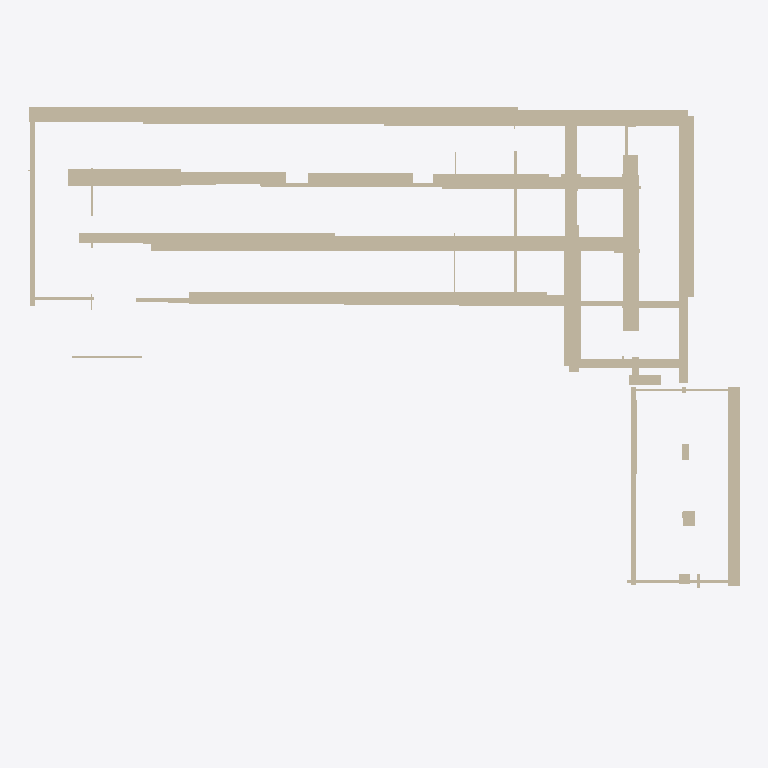
Plan cut of the same IFC building model at storey 'Ground Floor' (level 0.00 m, cut at 1.40 m), seen from above with north up, elements coloured by IFC class (only those large enough to see are counted): 76 walls (beige). Cut surfaces are drawn darker.
Extent 47.8 m × 37.3 m × 11.0 m (x, y, z). Storeys (1): Ground Floor at 0.00 m. Elements (161): 161 IfcWall.

HEADER;
FILE_DESCRIPTION(('ViewDefinition [CoordinationView]'),'2;1');
FILE_NAME('','2025-12-02T05:25:39',(''),(''),'IfcOpenShell 0.8.4-e8eb5e4','IfcOpenShell 0.8.4-e8eb5e4','');
FILE_SCHEMA(('IFC4'));
ENDSEC;
DATA;
#17=IFCPROJECT('1EInZe6e5A38ldRuENvWY_',#5,'Wall Export',$,$,$,$,(#15),#10);
#18=IFCSITE('1OE537ni51pe1SMjJWLqJt',#5,'Site',$,$,$,$,$,$,$,$,$,$,$);
#19=IFCBUILDING('2qVxhFDiXBmA78WBKjTn_u',#5,'Building',$,$,$,$,$,$,$,$,$);
#20=IFCBUILDINGSTOREY('2QX4CP3IP7e8PMn4vdIieL',#5,'Ground Floor',$,$,$,$,$,$,0.0);
#959=IFCWALL('1hQ9BspS10IRDlj4Lt5evg',#5,'Wall_78','L=20.63m, W=1.01m, H=5.79m',$,$,#958,$,.SOLIDWALL.);
#59=IFCWALL('3u$mvukZHCoAibccNudqyh',#5,'Wall_3','L=15.72m, W=0.80m, H=5.61m',$,$,#58,$,.SOLIDWALL.);
#1847=IFCWALL('3Wl$$arM1Bt8kri7hesDsT',#5,'Wall_152','L=0.75m, W=13.33m, H=4.74m',$,$,#1846,$,.SOLIDWALL.);
#155=IFCWALL('3xTUWA4k9A$gnJmKKJE9fU',#5,'Wall_11','L=0.82m, W=13.81m, H=5.01m',$,$,#154,$,.SOLIDWALL.);
#587=IFCWALL('2ncIIvPe1DnBUdvddi8r9i',#5,'Wall_47','L=17.14m, W=0.94m, H=5.78m',$,$,#586,$,.SOLIDWALL.);
#35=IFCWALL('3y3e0yj7X31hNQv$z7o07b',#5,'Wall_1','L=0.51m, W=17.73m, H=9.47m',$,$,#34,$,.SOLIDWALL.);
#575=IFCWALL('0$SuZzKpTFHO$IQkkTPPU2',#5,'Wall_46','L=22.93m, W=0.91m, H=5.57m',$,$,#574,$,.SOLIDWALL.);
#1067=IFCWALL('117W3iHfP7HRQsPHXqKvbV',#5,'Wall_87','L=7.64m, W=1.14m, H=5.40m',$,$,#1066,$,.SOLIDWALL.);
#635=IFCWALL('3Q_2Lso4L2ZAi5TkRFpNN$',#5,'Wall_51','L=15.90m, W=0.64m, H=4.58m',$,$,#634,$,.SOLIDWALL.);
#1211=IFCWALL('0zRy3Aivf0kPAHrYp_baiP',#5,'Wall_99','L=24.07m, W=0.77m, H=3.01m',$,$,#1210,$,.SOLIDWALL.);
#227=IFCWALL('04NgbuRDr6R8wE0HYflyqG',#5,'Wall_17','L=0.98m, W=8.83m, H=5.04m',$,$,#226,$,.SOLIDWALL.);
#683=IFCWALL('2rAaGiW8n4xg8QcViCk81A',#5,'Wall_55','L=13.20m, W=0.81m, H=5.22m',$,$,#682,$,.SOLIDWALL.);
#863=IFCWALL('3RypscTUb7LesGoCI9nesu',#5,'Wall_70','L=25.02m, W=0.54m, H=5.73m',$,$,#862,$,.SOLIDWALL.);
#1187=IFCWALL('08jyt2j8PEKBOka110t8NG',#5,'Wall_97','L=28.55m, W=1.05m, H=5.48m',$,$,#1186,$,.SOLIDWALL.);
#995=IFCWALL('0KPtEcYprDgRe4LPKJiAcR',#5,'Wall_81','L=17.23m, W=0.64m, H=5.46m',$,$,#994,$,.SOLIDWALL.);
#1163=IFCWALL('3p0W4VSLX2Egezx7ZSfuck',#5,'Wall_95','L=25.26m, W=1.11m, H=5.28m',$,$,#1162,$,.SOLIDWALL.);
#1343=IFCWALL('1W8v_I7ZzFOAgOTbYEKzxE',#5,'Wall_110','L=0.71m, W=12.13m, H=5.76m',$,$,#1342,$,.SOLIDWALL.);
#983=IFCWALL('0jHR55$1D3pwxsSFr7WK6Y',#5,'Wall_80','L=0.32m, W=13.21m, H=7.36m',$,$,#982,$,.SOLIDWALL.);
#1247=IFCWALL('1NKoY1to52JOqsLSxxnX1x',#5,'Wall_102','L=7.05m, W=0.86m, H=5.41m',$,$,#1246,$,.SOLIDWALL.);
#1811=IFCWALL('2__nvensf32u2y$1B7KG4x',#5,'Wall_149','L=0.34m, W=13.28m, H=5.14m',$,$,#1810,$,.SOLIDWALL.);
#203=IFCWALL('2_gHM2Fq12lg71_qUwSCDf',#5,'Wall_15','L=8.16m, W=0.43m, H=5.38m',$,$,#202,$,.SOLIDWALL.);
#107=IFCWALL('316zZCCMbC$v2n02hsV_45',#5,'Wall_7','L=4.95m, W=0.65m, H=4.80m',$,$,#106,$,.SOLIDWALL.);
#755=IFCWALL('3wk_mCQSv8SRsFqhGT_qsa',#5,'Wall_61','L=21.19m, W=0.26m, H=2.09m',$,$,#754,$,.SOLIDWALL.);
#1331=IFCWALL('3GM0rIDer3seG4qRw70Ivc',#5,'Wall_109','L=20.47m, W=1.07m, H=5.44m',$,$,#1330,$,.SOLIDWALL.);
#1283=IFCWALL('3fm5zniFXBEQQBStq2sbFL',#5,'Wall_105','L=5.72m, W=0.83m, H=4.90m',$,$,#1282,$,.SOLIDWALL.);
#599=IFCWALL('2zFpPlcLPDdPE7MC0CUpG3',#5,'Wall_48','L=3.56m, W=0.80m, H=5.72m',$,$,#598,$,.SOLIDWALL.);
#911=IFCWALL('2Lt_71QqDDUBRRWVl0nGcy',#5,'Wall_74','L=13.13m, W=0.26m, H=5.57m',$,$,#910,$,.SOLIDWALL.);
#443=IFCWALL('0pHzHkIjP9T9FXya$$sKSV',#5,'Wall_35','L=0.99m, W=11.38m, H=5.51m',$,$,#442,$,.SOLIDWALL.);
#323=IFCWALL('3OMWzPg9P5qQoXF3Wwa7YR',#5,'Wall_25','L=1.12m, W=8.50m, H=4.82m',$,$,#322,$,.SOLIDWALL.);
#1031=IFCWALL('0rMtKoe9nC0uqokgoMw2Rs',#5,'Wall_84','L=2.67m, W=0.89m, H=4.84m',$,$,#1030,$,.SOLIDWALL.);
#179=IFCWALL('2GmI_PqMX8PvJm2rWx9NaG',#5,'Wall_13','L=0.20m, W=10.37m, H=5.06m',$,$,#178,$,.SOLIDWALL.);
#431=IFCWALL('1ANRcf4vD8iPFa5z7Y$OvX',#5,'Wall_34','L=15.16m, W=0.34m, H=6.63m',$,$,#430,$,.SOLIDWALL.);
#1559=IFCWALL('3I8mo7GZzDNP5miV4Lm8PA',#5,'Wall_128','L=0.84m, W=6.90m, H=4.81m',$,$,#1558,$,.SOLIDWALL.);
#1391=IFCWALL('12tl07u2b1dePn8_kcQpjt',#5,'Wall_114','L=7.83m, W=0.82m, H=4.87m',$,$,#1390,$,.SOLIDWALL.);
#263=IFCWALL('2FebnIQnP1dhVGFLIJ4JCa',#5,'Wall_20','L=6.43m, W=0.25m, H=4.39m',$,$,#262,$,.SOLIDWALL.);
#1691=IFCWALL('1T80PM2Wb5pA9BcNUmk142',#5,'Wall_139','L=0.26m, W=5.01m, H=3.58m',$,$,#1690,$,.SOLIDWALL.);
#83=IFCWALL('2TiGwmgEzByx9BumHqg48O',#5,'Wall_5','L=6.56m, W=0.21m, H=4.74m',$,$,#82,$,.SOLIDWALL.);
#1799=IFCWALL('0FItb8myH5tfYf8bOXR61C',#5,'Wall_148','L=2.14m, W=0.62m, H=3.02m',$,$,#1798,$,.SOLIDWALL.);
#119=IFCWALL('2P7$haklv76QsWahODMaKi',#5,'Wall_8','L=3.60m, W=0.36m, H=3.28m',$,$,#118,$,.SOLIDWALL.);
#1007=IFCWALL('0rW5jgqSr8YfXCK8CRn4im',#5,'Wall_82','L=10.87m, W=0.27m, H=3.61m',$,$,#1006,$,.SOLIDWALL.);
#1655=IFCWALL('2A9Yrknk1B0gSQIwlp_bWj',#5,'Wall_136','L=0.57m, W=17.32m, H=9.49m',$,$,#1654,$,.SOLIDWALL.);
#275=IFCWALL('21pmToNmHDZwYt$rYMuAM3',#5,'Wall_21','L=4.48m, W=0.34m, H=7.27m',$,$,#274,$,.SOLIDWALL.);
#131=IFCWALL('3s0ml0_31FNg0v4SjdHv0s',#5,'Wall_9','L=1.08m, W=0.90m, H=4.71m',$,$,#130,$,.SOLIDWALL.);
#1787=IFCWALL('1vPm$XvGjEc9DPYy4Ybdwu',#5,'Wall_147','L=4.37m, W=0.16m, H=5.73m',$,$,#1786,$,.SOLIDWALL.);
#707=IFCWALL('2HkSQjVlz62QtyBCEBdJOG',#5,'Wall_57','L=1.08m, W=0.69m, H=5.57m',$,$,#706,$,.SOLIDWALL.);
#1727=IFCWALL('3AWLDfW_D5zwUvG22C_bys',#5,'Wall_142','L=7.74m, W=0.57m, H=5.17m',$,$,#1726,$,.SOLIDWALL.);
#1019=IFCWALL('1FM4DA7uLDLAii90s3axe7',#5,'Wall_83','L=4.34m, W=0.23m, H=6.49m',$,$,#1018,$,.SOLIDWALL.);
#1943=IFCWALL('1xFPxCUBbDjAxg5YOkc27Y',#5,'Wall_160','L=6.98m, W=0.13m, H=4.13m',$,$,#1942,$,.SOLIDWALL.);
#779=IFCWALL('3T7WMZ9TX318vLL5h3hdDh',#5,'Wall_63','L=3.61m, W=0.16m, H=5.13m',$,$,#778,$,.SOLIDWALL.);
#767=IFCWALL('1b0ilbfHT6OxBvdoHXfNYZ',#5,'Wall_62','L=3.42m, W=0.17m, H=5.15m',$,$,#766,$,.SOLIDWALL.);
#1931=IFCWALL('3HLvlbjc94IBhx7PGYcI9n',#5,'Wall_159','L=0.76m, W=0.99m, H=4.66m',$,$,#1930,$,.SOLIDWALL.);
#659=IFCWALL('02wXLg44H9uP30pvHgA8R2',#5,'Wall_53','L=0.94m, W=0.66m, H=5.94m',$,$,#658,$,.SOLIDWALL.);
#1151=IFCWALL('0wc56UMwX7j8Kx4RknDOrA',#5,'Wall_94','L=4.71m, W=0.10m, H=4.78m',$,$,#1150,$,.SOLIDWALL.);
#251=IFCWALL('2kJc9JRCr1aQi6r4vkDqXG',#5,'Wall_19','L=0.19m, W=3.39m, H=4.87m',$,$,#250,$,.SOLIDWALL.);
#1715=IFCWALL('3dbk9EbezA8wjc4c2o5_gq',#5,'Wall_141','L=1.07m, W=10.40m, H=5.42m',$,$,#1714,$,.SOLIDWALL.);
#1703=IFCWALL('3bTP3tksn1heB5xcAYtDLL',#5,'Wall_140','L=0.52m, W=1.72m, H=4.60m',$,$,#1702,$,.SOLIDWALL.);
#671=IFCWALL('1Dnfg1H7L8NwZ2tHaRfgJs',#5,'Wall_54','L=0.80m, W=0.64m, H=6.25m',$,$,#670,$,.SOLIDWALL.);
#791=IFCWALL('04Ku$Eocz7YOS2aOgEK1Et',#5,'Wall_64','L=3.59m, W=0.17m, H=5.03m',$,$,#790,$,.SOLIDWALL.);
#1955=IFCWALL('0LfzuZ$lv7uRLNHWH_b_DC',#5,'Wall_161','L=7.22m, W=0.22m, H=5.42m',$,$,#1954,$,.SOLIDWALL.);
#95=IFCWALL('3_QZu73nr4bv4RNnl5_ogk',#5,'Wall_6','L=2.14m, W=0.16m, H=4.86m',$,$,#94,$,.SOLIDWALL.);
#1667=IFCWALL('1ytlYPlCz2Eg6$P$6h45Eh',#5,'Wall_137','L=0.64m, W=9.87m, H=5.01m',$,$,#1666,$,.SOLIDWALL.);
#1751=IFCWALL('12YuEWCsH4axQb28tvehc9',#5,'Wall_144','L=4.09m, W=0.38m, H=6.22m',$,$,#1750,$,.SOLIDWALL.);
#1871=IFCWALL('39cZqlX2TEgeisznxPHfrG',#5,'Wall_154','L=0.68m, W=0.69m, H=5.19m',$,$,#1870,$,.SOLIDWALL.);
#1043=IFCWALL('2DKKiimEnFyvaeJoeCWtvs',#5,'Wall_85','L=1.03m, W=0.84m, H=5.22m',$,$,#1042,$,.SOLIDWALL.);
#1631=IFCWALL('2NJLw47DHA$hozHcM3D6w9',#5,'Wall_134','L=0.36m, W=0.93m, H=4.41m',$,$,#1630,$,.SOLIDWALL.);
#1091=IFCWALL('17DRc2adr6OBbSUiausdmP',#5,'Wall_89','L=0.14m, W=3.20m, H=5.22m',$,$,#1090,$,.SOLIDWALL.);
#215=IFCWALL('1frlk7gXv1$A7OsvgUw2Ee',#5,'Wall_16','L=0.22m, W=1.46m, H=4.71m',$,$,#214,$,.SOLIDWALL.);
#731=IFCWALL('3QEE$FOQb7LuWRt8lFOT11',#5,'Wall_59','L=0.12m, W=4.34m, H=3.38m',$,$,#730,$,.SOLIDWALL.);
#1883=IFCWALL('05wTgko0P6PBvZSyIwKW7C',#5,'Wall_155','L=0.51m, W=1.11m, H=3.97m',$,$,#1882,$,.SOLIDWALL.);
#1175=IFCWALL('0kcd5fenP93BQkfkVTqpSW',#5,'Wall_96','L=3.59m, W=0.73m, H=5.21m',$,$,#1174,$,.SOLIDWALL.);
#1055=IFCWALL('2qu83V_Sr23BmMNkrwPolD',#5,'Wall_86','L=0.90m, W=0.65m, H=5.35m',$,$,#1054,$,.SOLIDWALL.);
#1223=IFCWALL('2ncWUFc4X70uHxyOgQyoHI',#5,'Wall_100','L=1.00m, W=0.82m, H=5.64m',$,$,#1222,$,.SOLIDWALL.);
#1643=IFCWALL('1TZ4Ec$pT6zuHnI8FKg5Cc',#5,'Wall_135','L=0.42m, W=0.44m, H=4.89m',$,$,#1642,$,.SOLIDWALL.);
#1919=IFCWALL('2oJm5a19z0LBY0N1H1Z4sd',#5,'Wall_158','L=0.20m, W=0.91m, H=4.16m',$,$,#1918,$,.SOLIDWALL.);
#563=IFCWALL('1eps2p4K11Cx3t_P_XqbI5',#5,'Wall_45','L=1.78m, W=0.27m, H=4.76m',$,$,#562,$,.SOLIDWALL.);
#311=IFCWALL('3A_5DtwJ11fv5A8VZ7TRlL',#5,'Wall_24','L=0.97m, W=0.82m, H=5.63m',$,$,#310,$,.SOLIDWALL.);
ENDSEC;
